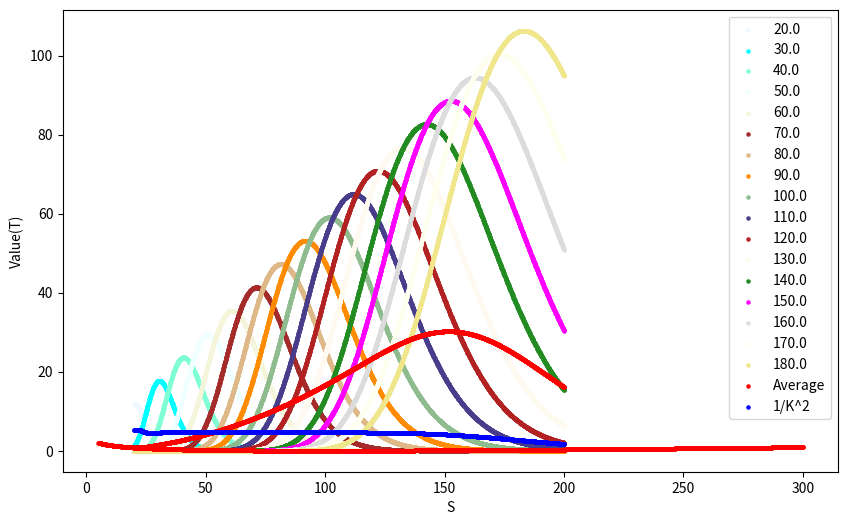

Write Python code to recreate this figure.
#!/usr/bin/env python
# coding: utf-8

# ## Replicate a Variance Swap with Options

# In[66]:


import numpy as np
import pandas as pd
import math
import matplotlib.pyplot as plt
from matplotlib.font_manager import FontProperties


# ## Basic Paramater

# In[88]:


stock_price = list(np.linspace(20,200,2000))
tenor = 200/365
vol = 0.25
color_list = ['#F0F8FF','#00FFFF','#7FFFD4','#F0FFFF','#F5F5DC',
              '#A52A2A','#DEB887','#FF8C00','#8FBC8F','#483D8B',
              '#B22222','#FFFAF0','#228B22','#FF00FF','#DCDCDC',
              '#FFFFF0','#F0E68C','#E6E6FA','#FFF0F5','#7CFC00','#FFFACD',]


# ## Calculating Kappa, Average Kappa, Weighted Kappa

# In[89]:


def function_kappa(k):
    kappa = []
    for i in range(len(stock_price)):
        d1 = (1/(vol*math.sqrt(tenor))*math.log(stock_price[i]/k)) + vol*math.sqrt(tenor)/2
        temp = (stock_price[i]*math.sqrt(tenor)/(2*vol*math.sqrt(2*math.pi)))*math.exp(-0.5*d1**2)
        kappa.append(temp)
    return kappa


# In[92]:


average_kappa = weight_kappa = 0
strike_list = np.linspace(20,180,17)
weight = list(map(lambda num:1/(num*num), list(strike_list)))
plt.figure(figsize=(10,6))

for i in range(len(strike_list)):
    plt.scatter(stock_price, function_kappa(strike_list[i]), s = 5, c = color_list[i], marker='o',label = strike_list[i])
    average_kappa +=  np.array(function_kappa(strike_list[i]))/len(strike_list)
    weight_kappa += np.array((weight[i]/np.sum(weight))*pd.Series(function_kappa(strike_list[i])))

plt.xlabel('S')
plt.ylabel('Kappa')
plt.legend(loc = 0)
plt.show()


# In[93]:


plt.xlabel('S')
plt.ylabel('Kappa')
plt.scatter(stock_price, average_kappa, s=5, c="r", marker='o',label = 'Average')
plt.scatter(stock_price, weight_kappa, s=5, c="b", marker='o', label = '1/K^2')
plt.legend(loc = 0)
plt.show()


# ## The Value of the Replicated Portfolio at Expiration

# In[119]:


s_star = 100
stock_price2 = np.linspace(5,300,3000)
payoff = (stock_price2 - s_star)/s_star - np.log(stock_price2/s_star)
plt.xlabel('S')
plt.ylabel('Value(T)')
plt.scatter(stock_price2, payoff, s=5, c="r", marker='o',)
plt.show()


# In[ ]:




